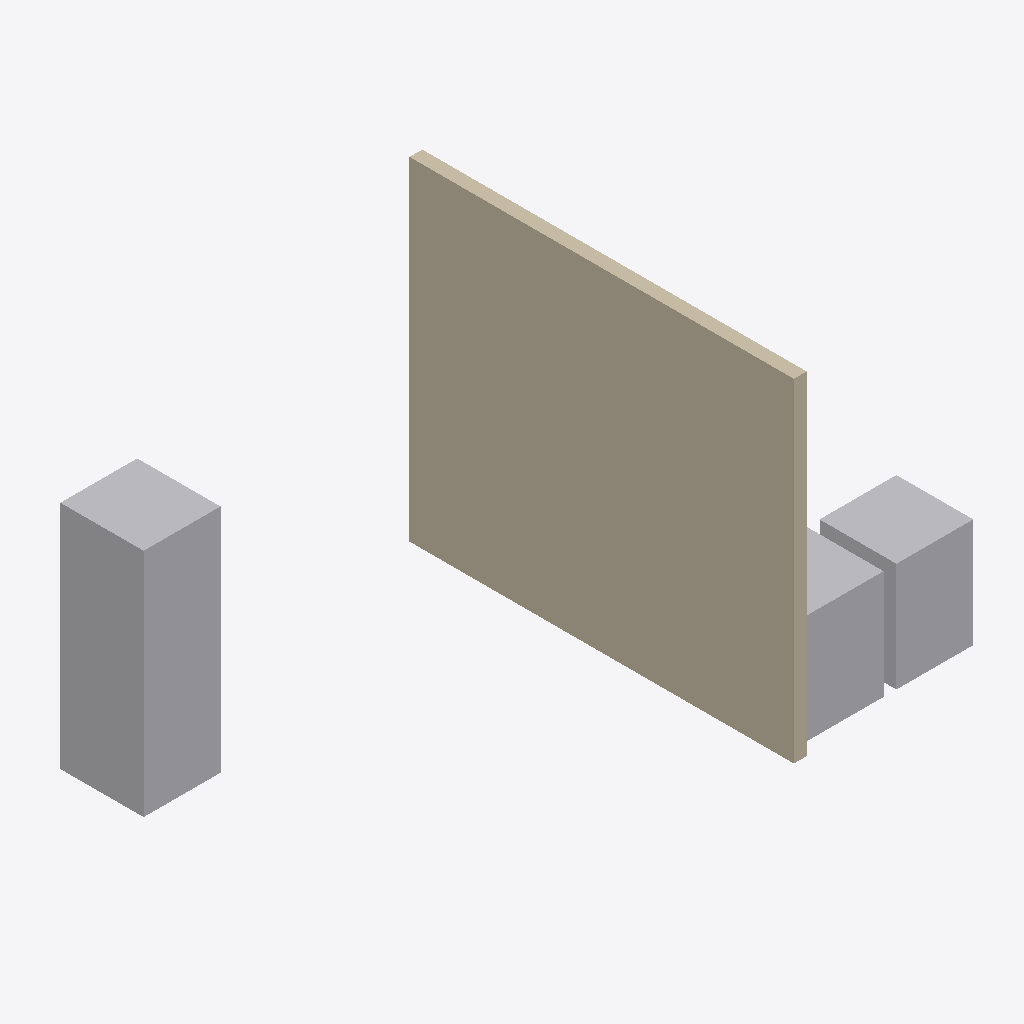
Isometric view of an IFC building model (IFC-SPF (STEP), schema IFC4, length unit metre), seen from the south-west, elements coloured by IFC class: 3 other elements (light grey), 1 wall (beige).
Extent 4.4 m × 3.0 m × 2.6 m (x, y, z). Storeys (1): Ground floor at 0.00 m. Elements (4): 3 IfcElectricAppliance, 1 IfcWall.

HEADER;
FILE_DESCRIPTION(('ViewDefinition [ReferenceView]'),'2;1');
FILE_NAME('utility-ifc4.ifc','2026-01-01T00:00:00',(''),(''),'DomoTwin fixtures','DomoTwin fixtures','');
FILE_SCHEMA(('IFC4'));
ENDSEC;
DATA;
#13=IFCPROJECT('0eiTXOYN0RRTYQAKIoOom_',#8,'Fictional utility room',$,$,$,$,(#12),#9);
#17=IFCSITE('3zc5z8i9NnpvUuAKEW8KHH',#8,'Site',$,$,#16,$,$,.ELEMENT.,$,$,$,$,$);
#21=IFCBUILDING('1a2ZVOZ1kKUxdqdpTZatEC',#8,'Fictional house',$,$,#20,$,$,.ELEMENT.,$,$,$);
#27=IFCBUILDINGSTOREY('3Mt$Hs3e1m_vKco9zzOrhX',#8,'Ground floor',$,$,#26,$,$,.ELEMENT.,0.0);
#74=IFCWALL('0m6jylCX31eGhoZX3rkuXH',#8,'Partition',$,$,#64,#73,$,.STANDARD.);
#128=IFCELECTRICAPPLIANCE('0ZBVQwmFxCi8qw3ebLQ738',#8,'Fridge',$,$,#118,#127,$,.FRIDGE_FREEZER.);
#149=IFCELECTRICAPPLIANCE('1afRyn$fY$UesS6jTss2Do',#8,'Dryer',$,$,#139,#148,$,.TUMBLEDRYER.);
#95=IFCELECTRICAPPLIANCE('2$k4POSFmLsnieSUznIFqI',#8,'Washing machine',$,$,#85,#94,$,.WASHINGMACHINE.);
ENDSEC;
